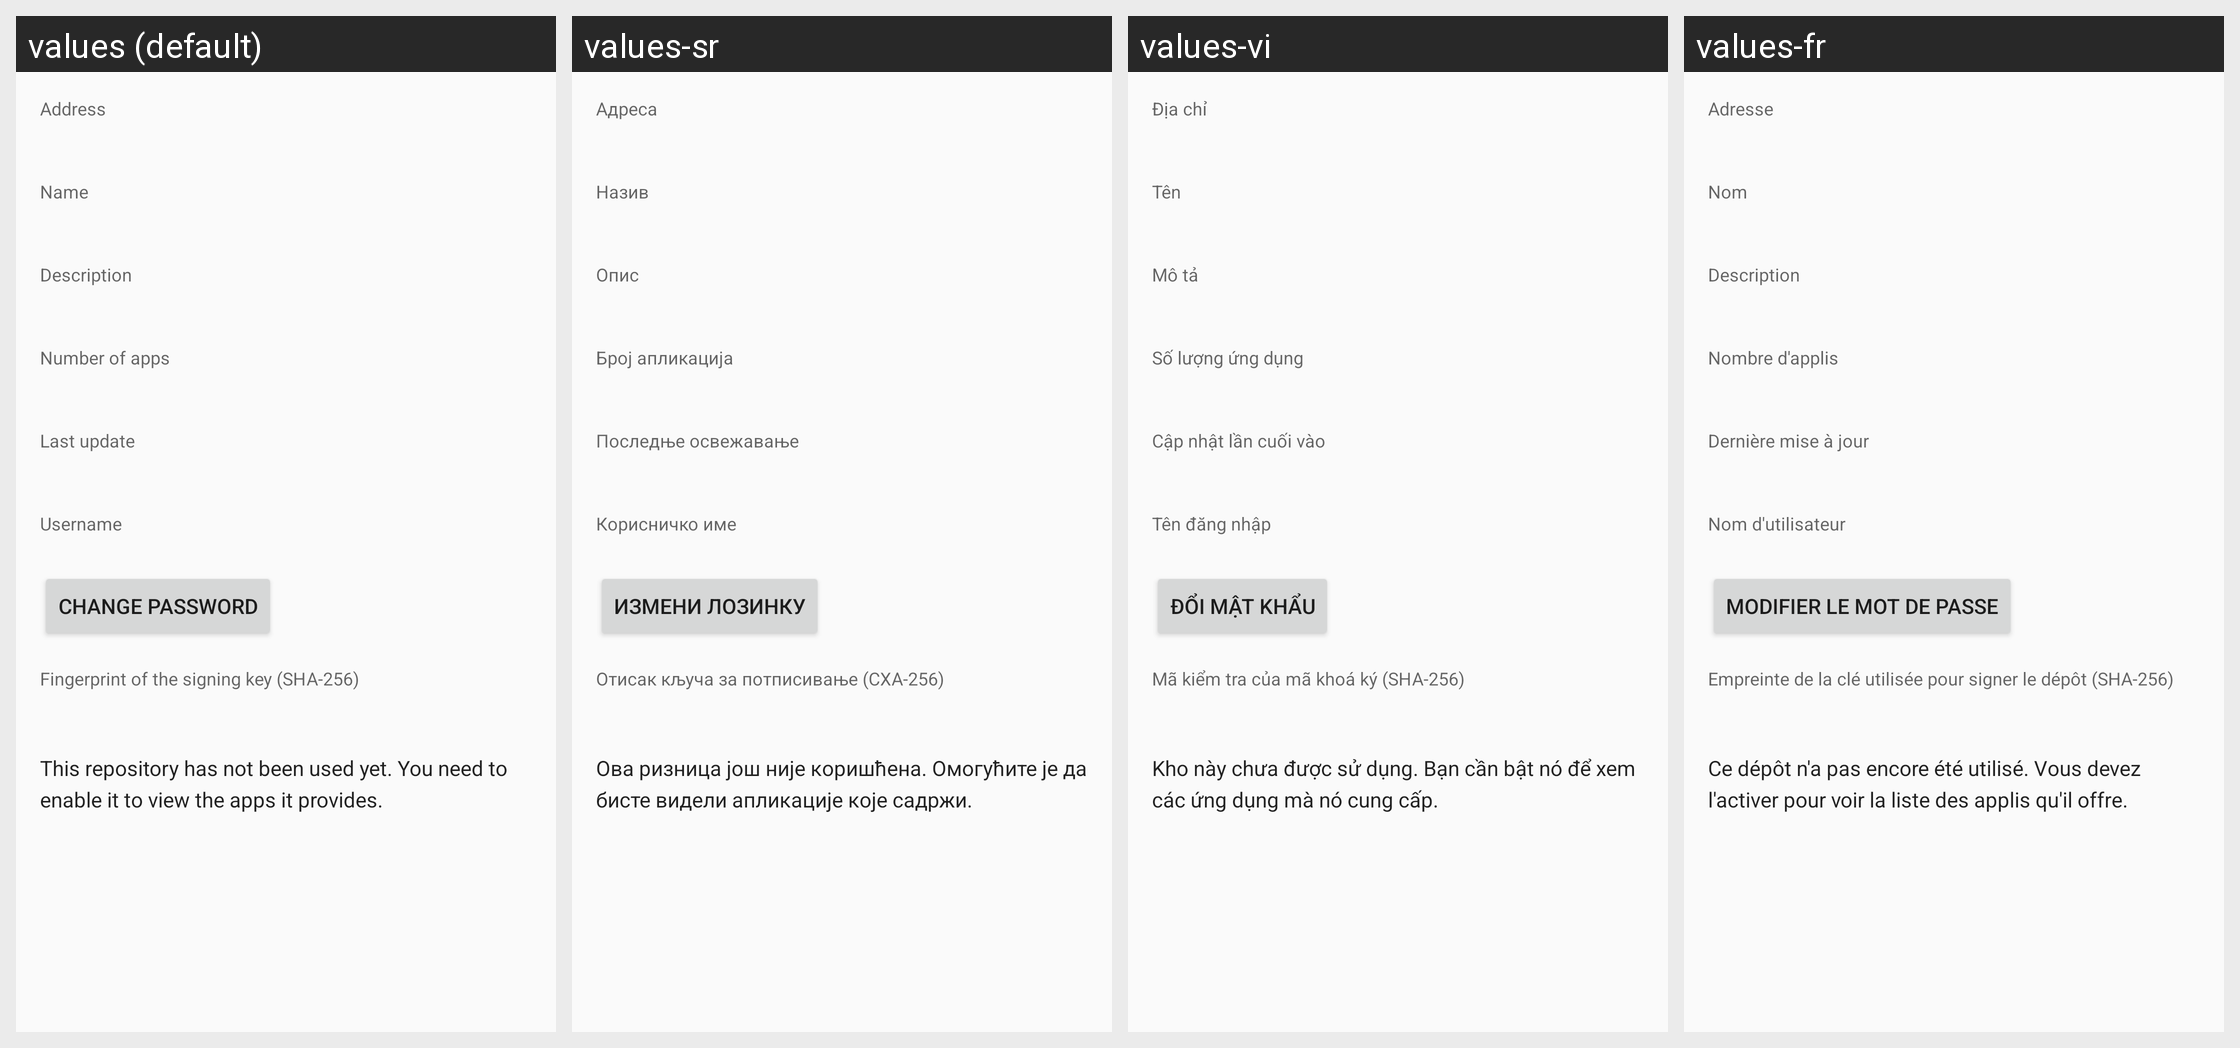

Translations of the strings shown on this Android screen, per locale in the grid:
Android screen res/layout/repodetails.xml rendered under 4 locales, left to right: values (default), values-sr, values-vi, values-fr. Device: Nexus 5 (rendered at 1080×1920; each locale shown at half size, 540×960, under a caption strip naming it); theme AppThemeLight.
Other locales in the repository, not shown: values-ar, values-ast, values-bg, values-ca, values-cs, values-da, values-de, values-el, values-eo, values-es, values-et, values-eu, values-fa, values-fi, values-gl, values-he, values-hi, values-hr, values-hu, values-id, values-is, values-it, values-ja, values-ko, values-lt, values-lv, values-mk, values-my, values-nb, values-nl, values-pl, values-pt-rBR, values-pt-rPT, values-ro, values-ru, values-sc, values-si, values-sk, values-sl, values-sn, values-sq, values-sv, values-ta, values-th, values-tr, values-ug, values-uk, values-ur, values-zh-rCN, values-zh-rHK, values-zh-rTW.
Strings drawn on this screen, with the default value and each locale's value (text and hints the layout hard-codes, and strings that could not be matched under every locale, appear in the picture but are not listed):

repo_url
  values: Address
  values-sr: Адреса
  values-vi: Địa chỉ
  values-fr: Adresse

repo_name
  values: Name
  values-sr: Назив
  values-vi: Tên
  values-fr: Nom

repo_description
  values: Description
  values-sr: Опис
  values-vi: Mô tả
  values-fr: Description

repo_num_apps
  values: Number of apps
  values-sr: Број апликација
  values-vi: Số lượng ứng dụng
  values-fr: Nombre d'applis

repo_last_update
  values: Last update
  values-sr: Последње освежавање
  values-vi: Cập nhật lần cuối vào
  values-fr: Dernière mise à jour

login_name
  values: Username
  values-sr: Корисничко име
  values-vi: Tên đăng nhập
  values-fr: Nom d'utilisateur

repo_edit_credentials
  values: Change Password
  values-sr: Измени лозинку
  values-vi: Đổi mật khẩu
  values-fr: Modifier le mot de passe

repo_fingerprint
  values: Fingerprint of the signing key (SHA-256)
  values-sr: Отисак кључа за потписивање (СХА-256)
  values-vi: Mã kiểm tra của mã khoá ký (SHA-256)
  values-fr: Empreinte de la clé utilisée pour signer le dépôt (SHA-256)

repo_not_yet_updated
  values: This repository has not been used yet. You need to enable it to view the apps it provides.
  values-sr: Ова ризница још није коришћена. Омогућите је да бисте видели апликације које садржи.
  values-vi: Kho này chưa được sử dụng. Bạn cần bật nó để xem các ứng dụng mà nó cung cấp.
  values-fr: Ce dépôt n'a pas encore été utilisé. Vous devez l'activer pour voir la liste des applis qu'il offre.
